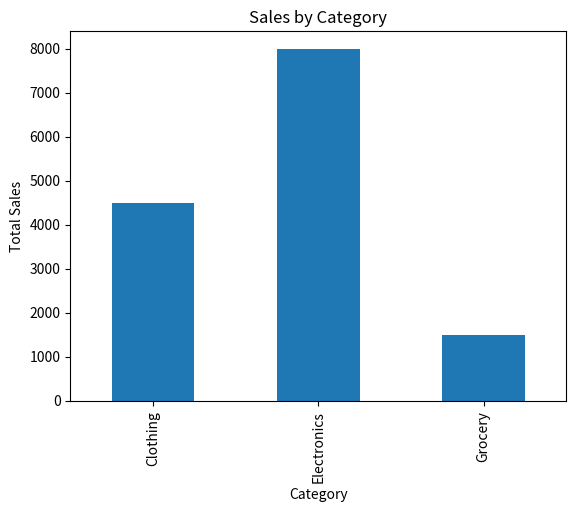

Reproduce this figure in Python.
# DataFrame Plotting
# Create a DataFrame with product categories and sales data.
# Group by category and sum sales.
# Create a bar chart showing total sales per category.
# Main idea: Aggregation + visualization.

import pandas as pd
import matplotlib.pyplot as plt

data = {
    "category": ["Electronics", "Clothing", "Electronics", "Grocery", "Clothing"],
    "sales": [5000, 2000, 3000, 1500, 2500]
}

df = pd.DataFrame(data)

summary = df.groupby("category")["sales"].sum()

print(summary)

summary.plot(kind="bar")
plt.xlabel("Category")
plt.ylabel("Total Sales")
plt.title("Sales by Category")
plt.show()

# Output:
# category
# Clothing      4500
# Electronics   8000
# Grocery       1500
# Name: sales, dtype: int64

